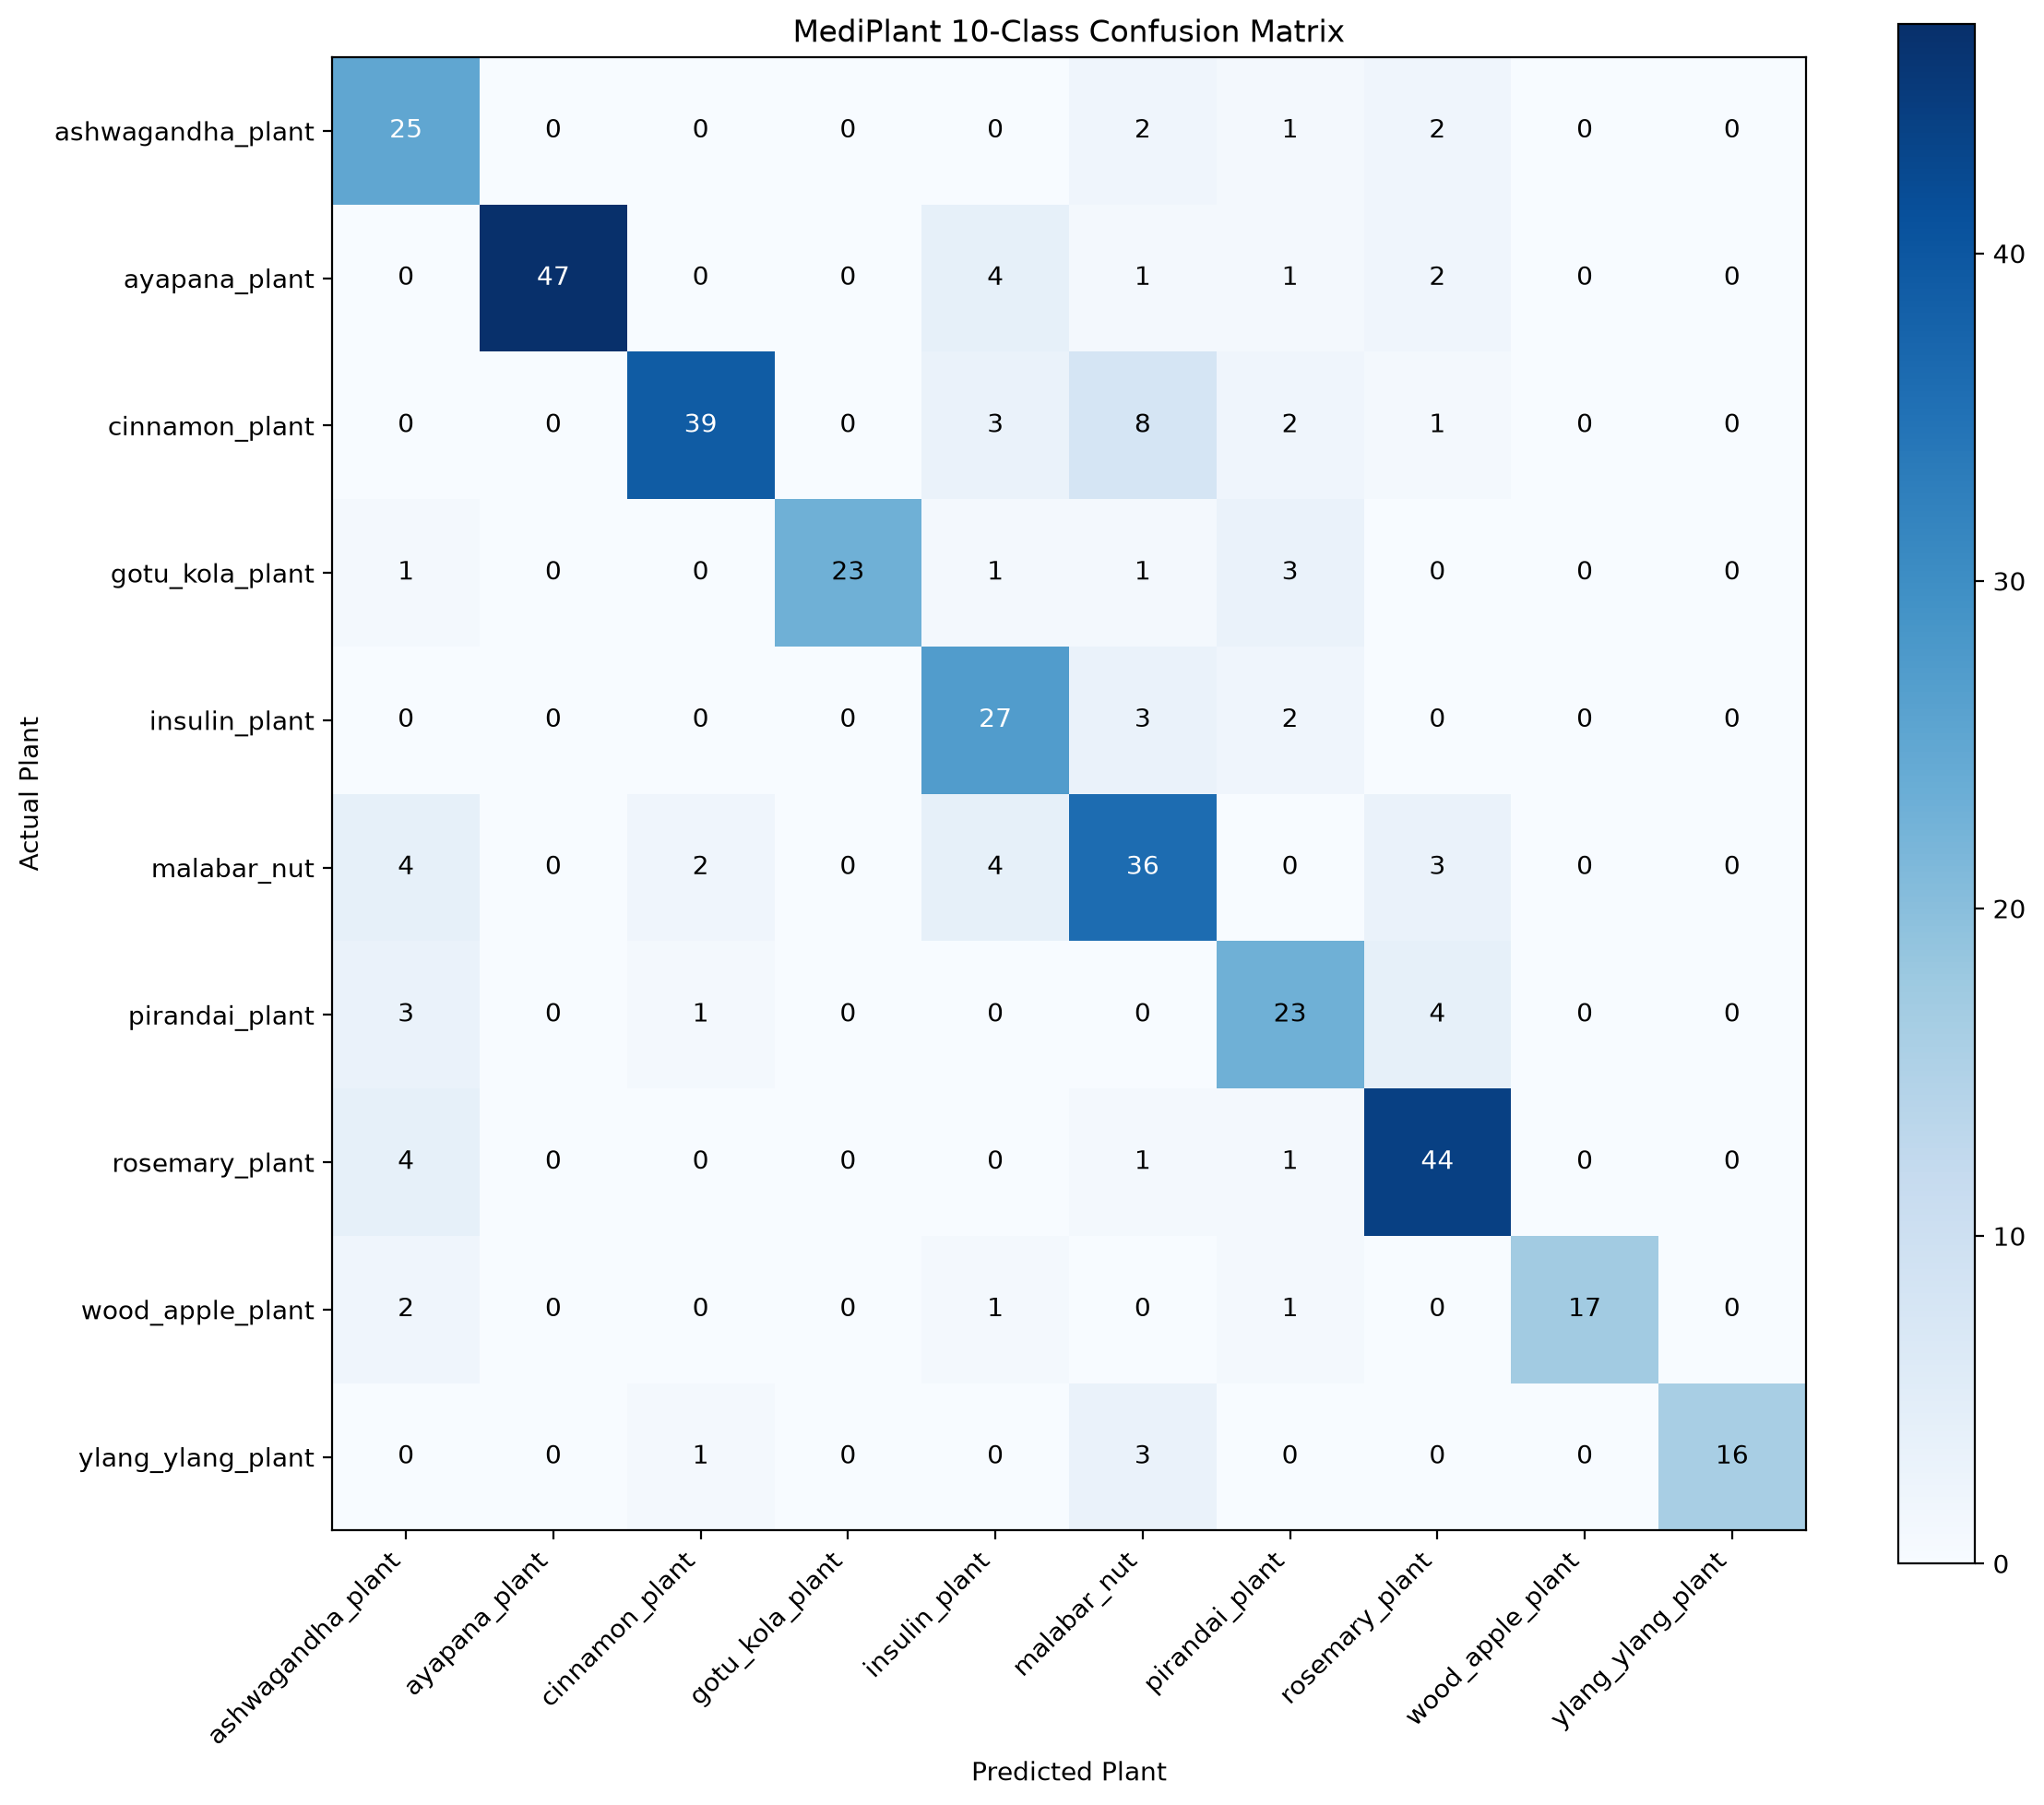

The file beside this chart, header and first rows:
, ashwagandha_plant, ayapana_plant, cinnamon_plant, gotu_kola_plant, insulin_plant, malabar_nut, pirandai_plant, rosemary_plant, wood_apple_plant, ylang_ylang_plant
ashwagandha_plant, 25, 0, 0, 0, 0, 2, 1, 2, 0, 0
ayapana_plant, 0, 47, 0, 0, 4, 1, 1, 2, 0, 0
cinnamon_plant, 0, 0, 39, 0, 3, 8, 2, 1, 0, 0
gotu_kola_plant, 1, 0, 0, 23, 1, 1, 3, 0, 0, 0
insulin_plant, 0, 0, 0, 0, 27, 3, 2, 0, 0, 0
malabar_nut, 4, 0, 2, 0, 4, 36, 0, 3, 0, 0
pirandai_plant, 3, 0, 1, 0, 0, 0, 23, 4, 0, 0
rosemary_plant, 4, 0, 0, 0, 0, 1, 1, 44, 0, 0
wood_apple_plant, 2, 0, 0, 0, 1, 0, 1, 0, 17, 0
ylang_ylang_plant, 0, 0, 1, 0, 0, 3, 0, 0, 0, 16
